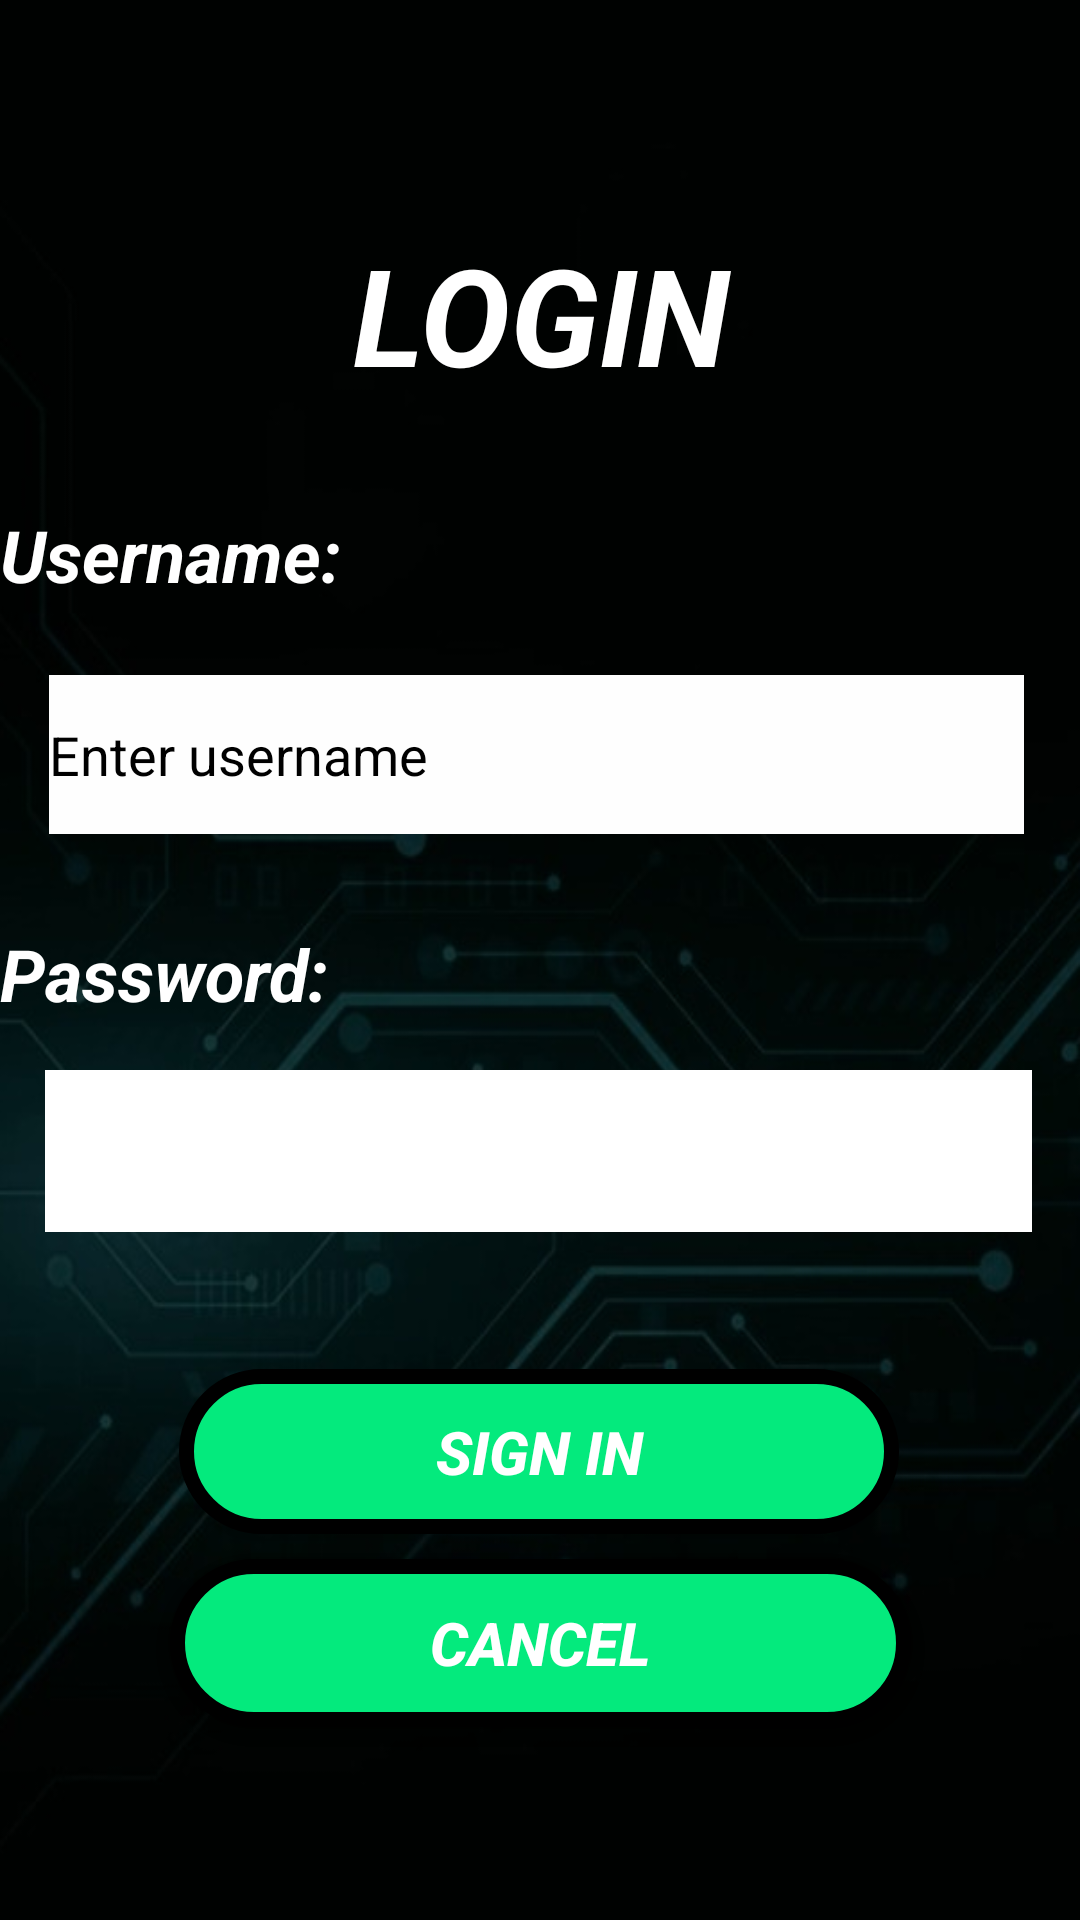

This screen was rendered from an Android layout file. Write that file and the resources it references.
<!-- AndroidManifest.xml: application theme Theme.AplicacionSeminarioIntegrador -->
<!-- res/layout/activity_main.xml -->
<?xml version="1.0" encoding="utf-8"?>
<androidx.constraintlayout.widget.ConstraintLayout xmlns:android="http://schemas.android.com/apk/res/android"
    xmlns:app="http://schemas.android.com/apk/res-auto"
    xmlns:tools="http://schemas.android.com/tools"
    android:layout_width="match_parent"
    android:layout_height="match_parent"
    android:background="@drawable/backgroundimage"
    android:onClick="changeActivity"
    android:visibility="visible"
    tools:context=".MainActivity">


    <TextView
        android:id="@+id/textView2"
        android:layout_width="327dp"
        android:layout_height="66dp"
        android:foregroundTint="#00DB8C"
        android:text="LOGIN"
        android:textAlignment="center"
        android:textColor="#FFFFFF"
        android:textSize="45sp"
        android:textStyle="bold|italic"
        app:layout_constraintBottom_toBottomOf="parent"
        app:layout_constraintEnd_toEndOf="parent"
        app:layout_constraintStart_toStartOf="parent"
        app:layout_constraintTop_toTopOf="parent"
        app:layout_constraintVertical_bias="0.13" />

    <EditText
        android:id="@+id/txtUserName"
        android:layout_width="325dp"
        android:layout_height="53dp"
        android:layout_marginTop="24dp"
        android:background="@color/white"
        android:backgroundTint="#FEFEFE"
        android:ems="10"
        android:foregroundTint="#FEFEFE"
        android:inputType="text"
        android:text="Enter username"
        android:textColor="@color/black"
        app:layout_constraintBottom_toBottomOf="parent"
        app:layout_constraintEnd_toEndOf="parent"
        app:layout_constraintHorizontal_bias="0.465"
        app:layout_constraintStart_toStartOf="parent"
        app:layout_constraintTop_toBottomOf="@+id/textView8"
        app:layout_constraintVertical_bias="0.0" />

    <EditText
        android:id="@+id/txtPassword"
        android:layout_width="329dp"
        android:layout_height="54dp"
        android:layout_marginTop="16dp"
        android:background="@color/white"
        android:ems="10"
        android:inputType="textPassword"
        android:textColor="@color/black"
        app:layout_constraintBottom_toBottomOf="parent"
        app:layout_constraintEnd_toEndOf="parent"
        app:layout_constraintHorizontal_bias="0.487"
        app:layout_constraintStart_toStartOf="parent"
        app:layout_constraintTop_toBottomOf="@+id/textView9"
        app:layout_constraintVertical_bias="0.0" />

    <Button
        android:id="@+id/btnLogin"
        android:layout_width="240dp"
        android:layout_height="55dp"
        android:layout_marginTop="32dp"
        android:background="@drawable/border_buttons"
        android:onClick="changeActivityMenu"
        android:text="Sign in"
        android:textColor="@color/white"
        android:textSize="20sp"
        android:textStyle="normal|bold|italic"
        app:layout_constraintBottom_toBottomOf="parent"
        app:layout_constraintEnd_toEndOf="parent"
        app:layout_constraintHorizontal_bias="0.497"
        app:layout_constraintStart_toStartOf="parent"
        app:layout_constraintTop_toBottomOf="@+id/txtPassword"
        app:layout_constraintVertical_bias="0.096" />

    <Button
        android:id="@+id/btnRegister"
        android:layout_width="247dp"
        android:layout_height="56dp"
        android:background="@drawable/border_buttons"
        android:onClick="changeActivityStartApplicacion"
        android:text="CANCEL"
        android:textColor="@color/white"
        android:textSize="20sp"
        android:textStyle="normal|bold|italic"
        app:layout_constraintBottom_toBottomOf="parent"
        app:layout_constraintEnd_toEndOf="parent"
        app:layout_constraintStart_toStartOf="parent"
        app:layout_constraintTop_toBottomOf="@+id/btnLogin"
        app:layout_constraintVertical_bias="0.115" />

    <TextView
        android:id="@+id/textView8"
        android:layout_width="wrap_content"
        android:layout_height="wrap_content"
        android:layout_marginTop="28dp"
        android:text="Username:"
        android:textColor="#FFFFFF"
        android:textSize="24sp"
        android:textStyle="bold|italic"
        app:layout_constraintBottom_toBottomOf="parent"
        app:layout_constraintTop_toBottomOf="@+id/textView2"
        app:layout_constraintVertical_bias="0.0"
        tools:layout_editor_absoluteX="40dp" />

    <TextView
        android:id="@+id/textView9"
        android:layout_width="wrap_content"
        android:layout_height="wrap_content"
        android:layout_marginTop="20dp"
        android:text="Password:"
        android:textColor="#FFFFFF"
        android:textSize="24sp"
        android:textStyle="bold|italic"
        app:layout_constraintBottom_toBottomOf="parent"
        app:layout_constraintTop_toBottomOf="@+id/txtUserName"
        app:layout_constraintVertical_bias="0.033"
        tools:layout_editor_absoluteX="40dp" />

</androidx.constraintlayout.widget.ConstraintLayout>
<!-- resources referenced by this layout -->
<resources>
  <!-- drawable backgroundimage: png bitmap (drawable, 209435 bytes) -->
  <!-- drawable border_buttons (drawable) -->
  <?xml version="1.0" encoding="utf-8"?>
  <shape xmlns:android="http://schemas.android.com/apk/res/android">
      <solid android:color="#FF04EA7D"></solid>
      <stroke android:width="5dp" android:color="@color/black"></stroke>
      <corners android:radius="30dp"></corners>
  </shape>
  <style name="Theme.AplicacionSeminarioIntegrador" parent="Base.Theme.AplicacionSeminarioIntegrador" />
  <style name="Base.Theme.AplicacionSeminarioIntegrador" parent="Theme.AppCompat.Light.NoActionBar">
          
          
      </style>
  <!-- not gathered from this repository: default colours our renderer supplied (Android Studio template values) -->
  <color name="black">#FF000000</color>
  <color name="white">#FFFFFFFF</color>
</resources>
